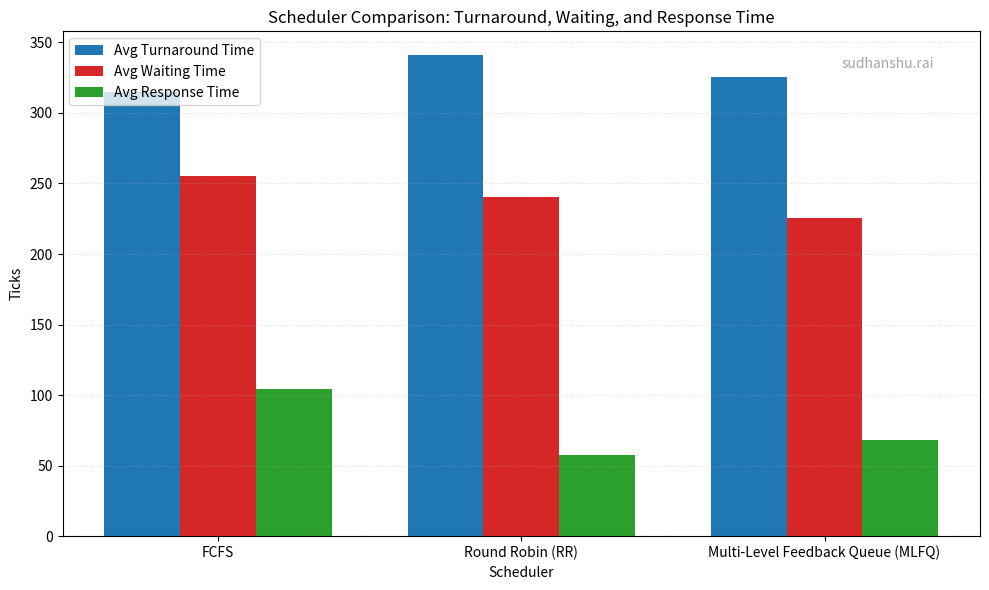

Here is the Python script that generated this plot:
import matplotlib.pyplot as plt
import numpy as np

schedulers = ["FCFS", "Round Robin (RR)", "Multi-Level Feedback Queue (MLFQ)"]
turnaround = [315.0, 340.8, 325.5]
waiting = [255.4, 240.2, 225.8]
response = [104.5, 57.2, 68.5]

x = np.arange(len(schedulers))
width = 0.25

fig, ax = plt.subplots(figsize=(10, 6))

ax.bar(x - width, turnaround, width, label="Avg Turnaround Time", color="#1f77b4")
ax.bar(x, waiting, width, label="Avg Waiting Time", color="#d62728")
ax.bar(x + width, response, width, label="Avg Response Time", color="#2ca02c")

ax.set_xlabel("Scheduler")
ax.set_ylabel("Ticks")
ax.set_title("Scheduler Comparison: Turnaround, Waiting, and Response Time")
ax.set_xticks(x)
ax.set_xticklabels(schedulers)
ax.legend()
ax.grid(True, axis="y", linestyle=":", alpha=0.4)

plt.text(
    0.95, 0.95, "sudhanshu.rai",
    ha='right', va='top',
    transform=plt.gca().transAxes,
    fontsize=10, color="gray", alpha=0.7
)

plt.tight_layout()
plt.savefig("scheduler_comparison.png", dpi=150)
